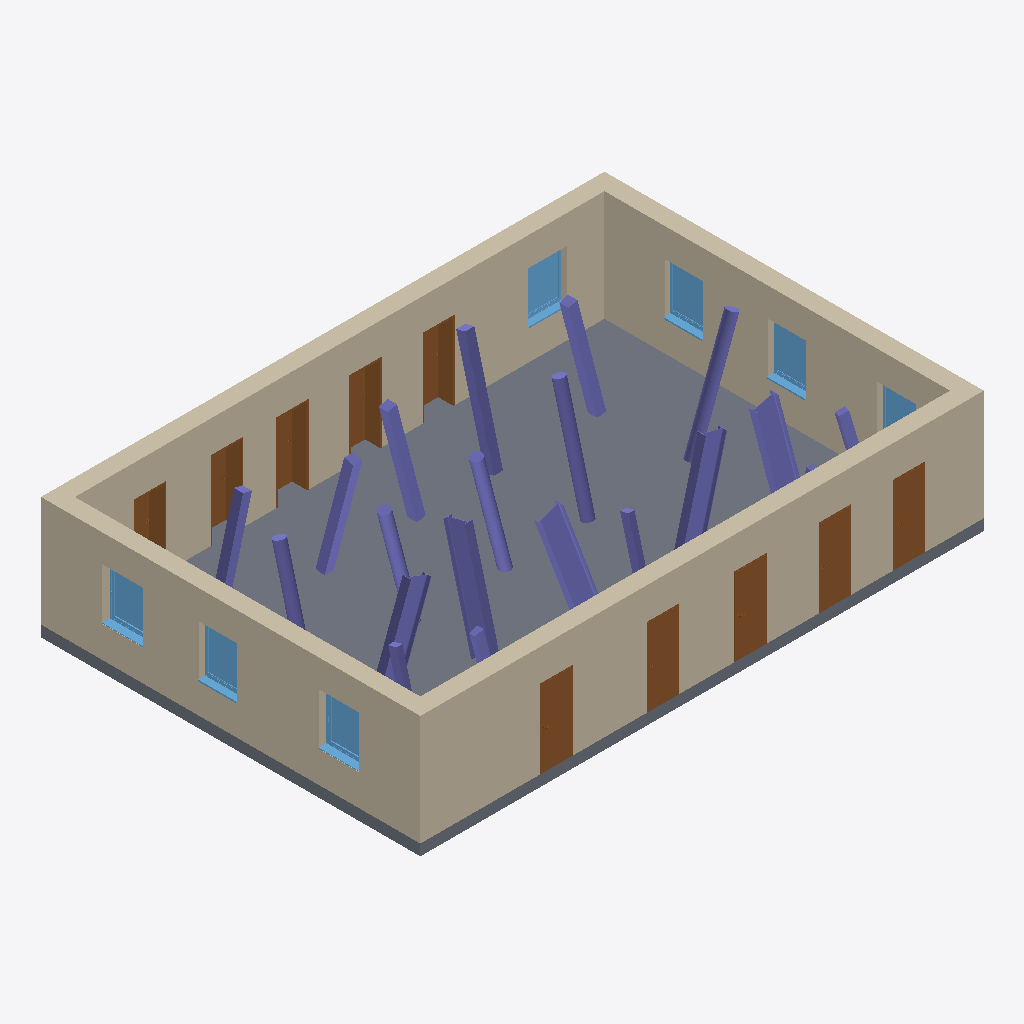
Isometric view of an IFC building model (IFC-SPF (STEP), schema IFC4, length unit metre), seen from the south-west, elements coloured by IFC class: 20 columns (violet), 10 doors (brown), 7 windows (light blue), 4 walls (beige), 1 slab (grey).
Extent 15.3 m × 10.4 m × 3.4 m (x, y, z). Elements (42): 20 IfcColumn, 10 IfcDoor, 7 IfcWindow, 4 IfcWall, 1 IfcSlab.

HEADER;
FILE_DESCRIPTION(('ViewDefinition [ReferenceView_V1.2]','RevitIdentifiers [ContentGUID: 6da81f21-6d13-4d44-99dd-717bfdc9c3b8, VersionGUID: 17b26c89-1e4d-49d0-82c5-d2aff92eed2c, NumberOfSaves: 0]','CoordinateReference [CoordinateBase: Gemeinsam genutzte Koordinaten]','ExchangeRequirement [Architecture]'),'2;1');
FILE_NAME('rotated1.ifc','2026-04-15T16:18:19+01:00',(''),(''),'ODA SDAI 25.12','Autodesk Revit 26.0.4.409 (DEU) - IFC 26.0.4.409','');
FILE_SCHEMA(('IFC4'));
ENDSEC;
DATA;
#29=IFCPROJECT('1jg1yXRHDDH9dTSNi2DZn8',#18,'2018_01',$,$,'','Projekt  Status',(#24),#3230);
#35=IFCSITE('1jg1yXRHDDH9dTSNi2DZnA',#18,'Default',$,$,#34,$,$,.ELEMENT.,(48,8,15,359802),(11,34,47,783432),0.0,$,$);
#383=IFCSLAB('0Nico97ar9q8B5qg$v29HX',#18,'Bodenplatte:STB 300:2521421',$,'Bodenplatte:STB 300',#367,#382,'2521421',.BASESLAB.);
#75=IFCWALL('0Nico97ar9q8B5qg$v29Lz',#18,'Basiswand:Ziegel+WD hart 300+160:2521169',$,'Basiswand:Ziegel+WD hart 300+160',#41,#45,'2521169',.NOTDEFINED.);
#271=IFCWALL('0Nico97ar9q8B5qg$v29NK',#18,'Basiswand:Ziegel+WD hart 300+160:2521336',$,'Basiswand:Ziegel+WD hart 300+160',#191,#195,'2521336',.NOTDEFINED.);
#350=IFCWALL('0Nico97ar9q8B5qg$v29G7',#18,'Basiswand:Ziegel+WD hart 300+160:2521387',$,'Basiswand:Ziegel+WD hart 300+160',#289,#293,'2521387',.NOTDEFINED.);
#173=IFCWALL('0Nico97ar9q8B5qg$v29M9',#18,'Basiswand:Ziegel+WD hart 300+160:2521253',$,'Basiswand:Ziegel+WD hart 300+160',#117,#121,'2521253',.NOTDEFINED.);
#1718=IFCCOLUMN('0Nico97ar9q8B5qg$v26nG',#18,'IPE Stütze:IPE 600:2523516',$,'IPE Stütze:IPE 600',#1717,#1715,'2523516',.COLUMN.);
#1808=IFCCOLUMN('0Nico97ar9q8B5qg$v26zg',#18,'IPE Stütze:IPE 600:2523718',$,'IPE Stütze:IPE 600',#1807,#1805,'2523718',.COLUMN.);
#1763=IFCCOLUMN('0Nico97ar9q8B5qg$v26px',#18,'IPE Stütze:IPE 600:2523607',$,'IPE Stütze:IPE 600',#1762,#1760,'2523607',.COLUMN.);
#982=IFCDOOR('0Nico97ar9q8B5qg$v29Hp',#18,'TU DF 1 - Rahmenstock flächenbündig:ML - 885 x 2135:2521439',$,'TU DF 1 - Rahmenstock flächenbündig:ML - 885 x 2135',#2846,#978,'2521439',2.3149999999999964,0.8849999999999997,.DOOR.,$,$);
#1023=IFCDOOR('0Nico97ar9q8B5qg$v29Jm',#18,'TU DF 1 - Rahmenstock flächenbündig:ML - 885 x 2135:2521564',$,'TU DF 1 - Rahmenstock flächenbündig:ML - 885 x 2135',#2886,#1019,'2521564',2.3149999999999964,0.8850000000000002,.DOOR.,$,$);
#1003=IFCDOOR('0Nico97ar9q8B5qg$v29Ji',#18,'TU DF 1 - Rahmenstock flächenbündig:ML - 885 x 2135:2521536',$,'TU DF 1 - Rahmenstock flächenbündig:ML - 885 x 2135',#2866,#999,'2521536',2.3149999999999964,0.8850000000000002,.DOOR.,$,$);
#1043=IFCDOOR('0Nico97ar9q8B5qg$v29Ss',#18,'TU DF 1 - Rahmenstock flächenbündig:ML - 885 x 2135:2521626',$,'TU DF 1 - Rahmenstock flächenbündig:ML - 885 x 2135',#2906,#1039,'2521626',2.3149999999999964,0.8850000000000002,.DOOR.,$,$);
#1063=IFCDOOR('0Nico97ar9q8B5qg$v29Ta',#18,'TU DF 1 - Rahmenstock flächenbündig:ML - 885 x 2135:2521672',$,'TU DF 1 - Rahmenstock flächenbündig:ML - 885 x 2135',#2926,#1059,'2521672',2.3149999999999964,0.8850000000000002,.DOOR.,$,$);
#1853=IFCCOLUMN('0Nico97ar9q8B5qg$v26$p',#18,'IPE Stütze:IPE 600:2523871',$,'IPE Stütze:IPE 600',#1852,#1850,'2523871',.COLUMN.);
#1350=IFCCOLUMN('0Nico97ar9q8B5qg$v29Cg',#18,'STB Stütze - rechteckig:STB 250 x 250:2522630',$,'STB Stütze - rechteckig:STB 250 x 250',#1349,#1347,'2522630',.COLUMN.);
#1123=IFCDOOR('0Nico97ar9q8B5qg$v29VA',#18,'TU DF 1 - Rahmenstock flächenbündig:ML - 885 x 2135:2521830',$,'TU DF 1 - Rahmenstock flächenbündig:ML - 885 x 2135',#3073,#1119,'2521830',2.3149999999999964,0.8850000000000002,.DOOR.,$,$);
#1143=IFCDOOR('0Nico97ar9q8B5qg$v29OQ',#18,'TU DF 1 - Rahmenstock flächenbündig:ML - 885 x 2135:2521910',$,'TU DF 1 - Rahmenstock flächenbündig:ML - 885 x 2135',#3093,#1139,'2521910',2.3149999999999964,0.8850000000000002,.DOOR.,$,$);
#1163=IFCDOOR('0Nico97ar9q8B5qg$v29Qc',#18,'TU DF 1 - Rahmenstock flächenbündig:ML - 885 x 2135:2521994',$,'TU DF 1 - Rahmenstock flächenbündig:ML - 885 x 2135',#3113,#1159,'2521994',2.3149999999999964,0.8850000000000002,.DOOR.,$,$);
#1670=IFCCOLUMN('0Nico97ar9q8B5qg$v26ti',#18,'IPE Stütze:IPE 600:2523328',$,'IPE Stütze:IPE 600',#1669,#1667,'2523328',.COLUMN.);
#1576=IFCCOLUMN('0Nico97ar9q8B5qg$v29Br',#18,'STB Stütze - rund:STB ø300:2523097',$,'STB Stütze - rund:STB ø300',#1575,#1573,'2523097',.COLUMN.);
#1621=IFCCOLUMN('0Nico97ar9q8B5qg$v26rw',#18,'STB Stütze - rund:STB ø300:2523222',$,'STB Stütze - rund:STB ø300',#1620,#1618,'2523222',.COLUMN.);
#1258=IFCCOLUMN('0Nico97ar9q8B5qg$v291k',#18,'STB Stütze - rechteckig:STB 250 x 250:2522434',$,'STB Stütze - rechteckig:STB 250 x 250',#1257,#1255,'2522434',.COLUMN.);
#1395=IFCCOLUMN('0Nico97ar9q8B5qg$v29DX',#18,'STB Stütze - rechteckig:STB 250 x 250:2522701',$,'STB Stütze - rechteckig:STB 250 x 250',#1394,#1392,'2522701',.COLUMN.);
#1303=IFCCOLUMN('0Nico97ar9q8B5qg$v292$',#18,'STB Stütze - rechteckig:STB 250 x 250:2522515',$,'STB Stütze - rechteckig:STB 250 x 250',#1302,#1300,'2522515',.COLUMN.);
#1103=IFCDOOR('0Nico97ar9q8B5qg$v29UM',#18,'TU DF 1 - Rahmenstock flächenbündig:ML - 885 x 2135:2521786',$,'TU DF 1 - Rahmenstock flächenbündig:ML - 885 x 2135',#3053,#1099,'2521786',2.3149999999999964,0.8850000000000008,.DOOR.,$,$);
#2397=IFCWINDOW('0Nico97ar9q8B5qg$v26j8',#18,'FE 1 tlg - DrehKipp:1100 x 1400:2524772',$,'FE 1 tlg - DrehKipp:1100 x 1400',#2955,#2393,'2524772',2.2500000000000044,1.1000000000000014,.WINDOW.,.NOTDEFINED.,$);
#2460=IFCWINDOW('0Nico97ar9q8B5qg$v26eq',#18,'FE 1 tlg - DrehKipp:1100 x 1400:2524952',$,'FE 1 tlg - DrehKipp:1100 x 1400',#3171,#2456,'2524952',2.2500000000000044,1.1000000000000014,.WINDOW.,.NOTDEFINED.,$);
#2755=IFCWINDOW('0Nico97ar9q8B5qg$v26gH',#18,'FE 1 tlg - DrehKipp:1100 x 1400:2525117',$,'FE 1 tlg - DrehKipp:1100 x 1400',#3229,#2751,'2525117',2.2500000000000044,1.1000000000000014,.WINDOW.,.NOTDEFINED.,$);
#2375=IFCWINDOW('0Nico97ar9q8B5qg$v26id',#18,'FE 1 tlg - DrehKipp:1100 x 1400:2524683',$,'FE 1 tlg - DrehKipp:1100 x 1400',#3142,#2371,'2524683',2.2500000000000044,1.1000000000000014,.WINDOW.,.NOTDEFINED.,$);
#2418=IFCWINDOW('0Nico97ar9q8B5qg$v26kw',#18,'FE 1 tlg - DrehKipp:1100 x 1400:2524822',$,'FE 1 tlg - DrehKipp:1100 x 1400',#2984,#2414,'2524822',2.2500000000000044,1.1000000000000014,.WINDOW.,.NOTDEFINED.,$);
#2734=IFCWINDOW('0Nico97ar9q8B5qg$v26fN',#18,'FE 1 tlg - DrehKipp:1100 x 1400:2525051',$,'FE 1 tlg - DrehKipp:1100 x 1400',#3200,#2730,'2525051',2.2500000000000044,1.1000000000000014,.WINDOW.,.NOTDEFINED.,$);
#1531=IFCCOLUMN('0Nico97ar9q8B5qg$v29AC',#18,'STB Stütze - rund:STB ø300:2523040',$,'STB Stütze - rund:STB ø300',#1530,#1528,'2523040',.COLUMN.);
#1209=IFCCOLUMN('0Nico97ar9q8B5qg$v295O',#18,'STB Stütze - rechteckig:STB 250 x 250:2522228',$,'STB Stütze - rechteckig:STB 250 x 250',#1208,#1206,'2522228',.COLUMN.);
#1083=IFCDOOR('0Nico97ar9q8B5qg$v29Ui',#18,'TU DF 1 - Rahmenstock flächenbündig:ML - 885 x 2135:2521728',$,'TU DF 1 - Rahmenstock flächenbündig:ML - 885 x 2135',#3033,#1079,'2521728',2.3149999999999964,0.8849999999999997,.DOOR.,$,$);
#1440=IFCCOLUMN('0Nico97ar9q8B5qg$v29F$',#18,'STB Stütze - rund:STB ø300:2522835',$,'STB Stütze - rund:STB ø300',#1439,#1437,'2522835',.COLUMN.);
#1486=IFCCOLUMN('0Nico97ar9q8B5qg$v299r',#18,'STB Stütze - rund:STB ø300:2522969',$,'STB Stütze - rund:STB ø300',#1485,#1483,'2522969',.COLUMN.);
#1950=IFCCOLUMN('0Nico97ar9q8B5qg$v26aQ',#18,'Holz Stütze - rechteckig:Holz 160 x 240:2524214',$,'Holz Stütze - rechteckig:Holz 160 x 240',#1949,#1947,'2524214',.COLUMN.);
#2439=IFCWINDOW('0Nico97ar9q8B5qg$v26l0',#18,'FE 1 tlg - DrehKipp:1100 x 1400:2524908',$,'FE 1 tlg - DrehKipp:1100 x 1400',#3013,#2435,'2524908',2.2500000000000044,1.1000000000000014,.WINDOW.,.NOTDEFINED.,$);
#2091=IFCCOLUMN('0Nico97ar9q8B5qg$v26WN',#18,'Holz Stütze - rechteckig:Holz 160 x 240:2524475',$,'Holz Stütze - rechteckig:Holz 160 x 240',#2090,#2088,'2524475',.COLUMN.);
#2044=IFCCOLUMN('0Nico97ar9q8B5qg$v26Wi',#18,'Holz Stütze - rechteckig:Holz 160 x 240:2524416',$,'Holz Stütze - rechteckig:Holz 160 x 240',#2043,#2041,'2524416',.COLUMN.);
#1902=IFCCOLUMN('0Nico97ar9q8B5qg$v26wO',#18,'Holz Stütze - rechteckig:Holz 160 x 240:2524084',$,'Holz Stütze - rechteckig:Holz 160 x 240',#1901,#1899,'2524084',.COLUMN.);
#1997=IFCCOLUMN('0Nico97ar9q8B5qg$v26cn',#18,'Holz Stütze - rechteckig:Holz 160 x 240:2524317',$,'Holz Stütze - rechteckig:Holz 160 x 240',#1996,#1994,'2524317',.COLUMN.);
ENDSEC;
